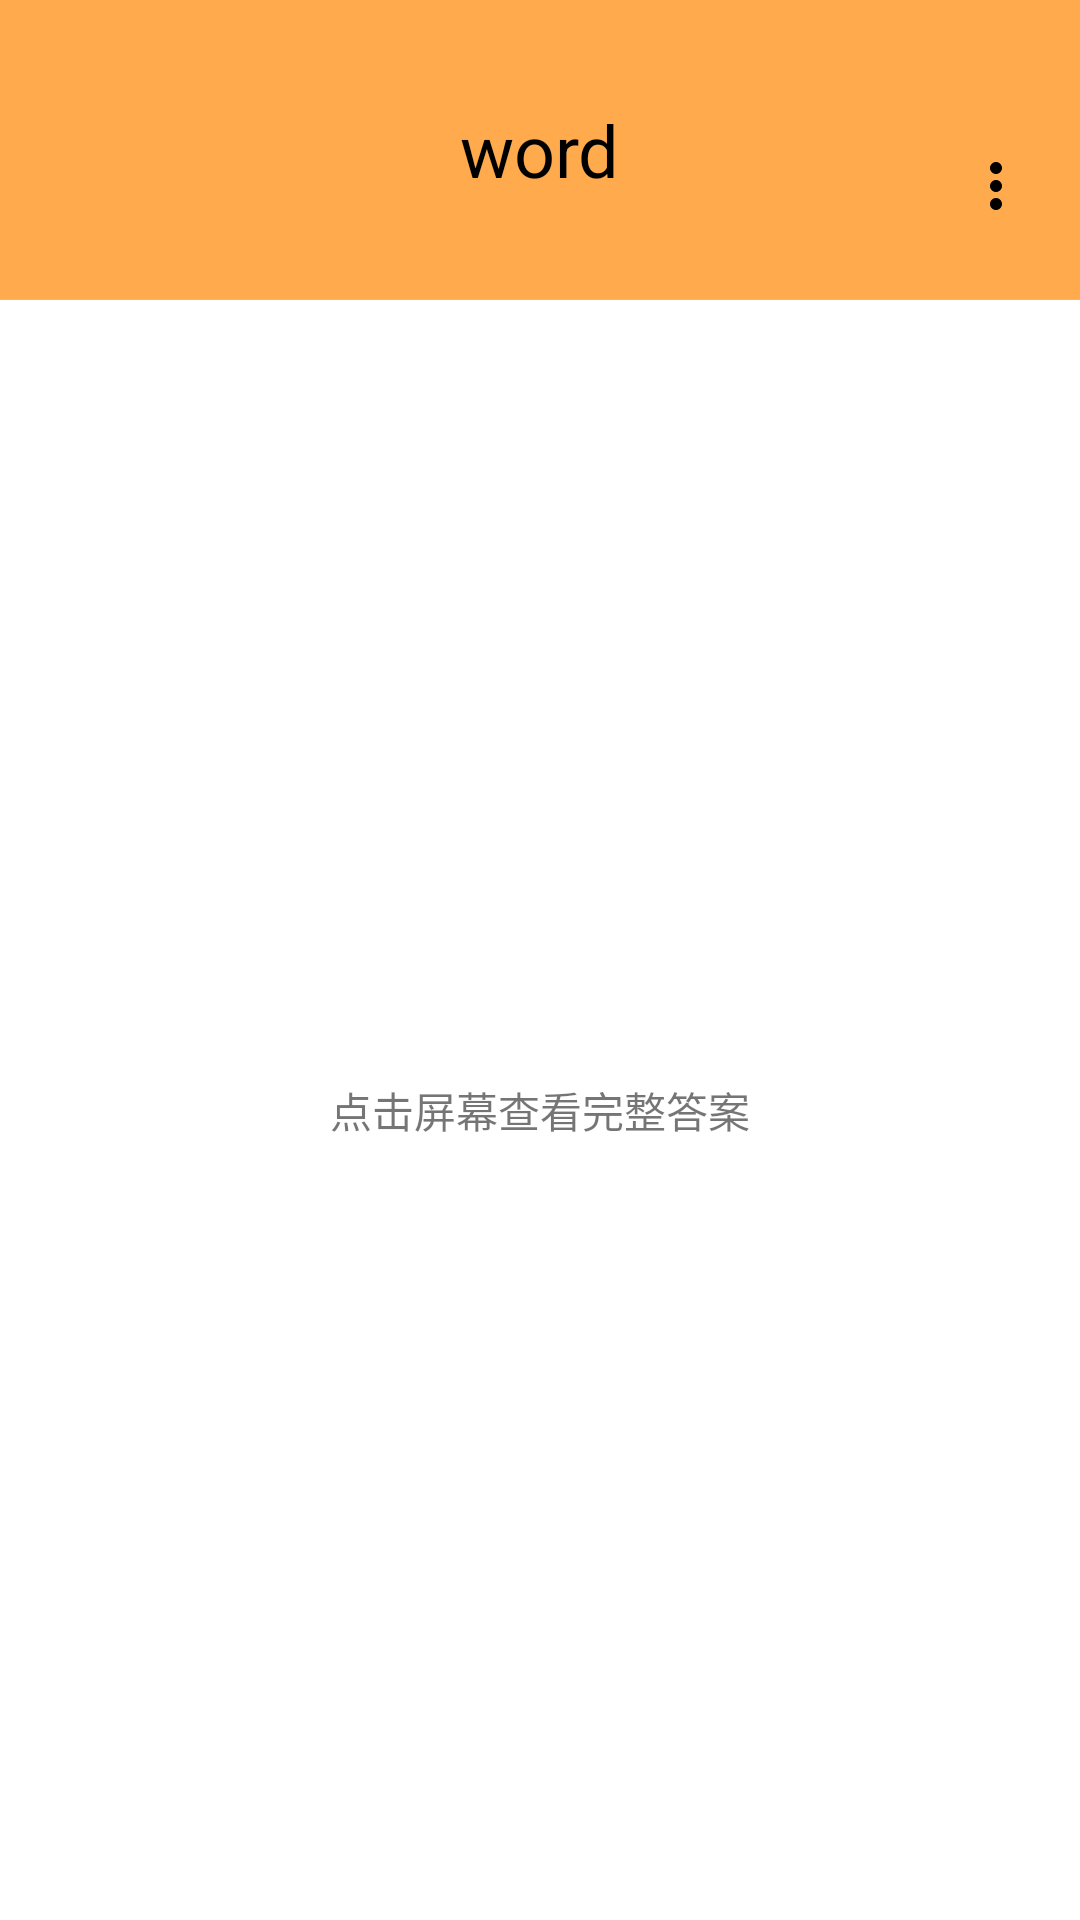

Write the Android layout XML for this screen, with the resource values it uses.
<!-- AndroidManifest.xml: application theme AppTheme -->
<!-- res/layout/fragment_review.xml -->
<?xml version="1.0" encoding="utf-8"?>
<LinearLayout xmlns:android="http://schemas.android.com/apk/res/android"
                android:orientation="vertical"
                android:layout_width="match_parent"
                android:layout_height="match_parent">
    <RelativeLayout
            android:id="@+id/top_bar"
            android:layout_width="match_parent"
            android:layout_height="@dimen/top_bar_height_plus"
            android:background="@color/theme_yellow"
            android:fitsSystemWindows="true">

        <TextView
                android:id="@+id/fragment_review_txt_word"
                android:layout_width="wrap_content"
                android:layout_height="wrap_content"
                android:text="@string/sys_word"
                android:layout_centerInParent="true"
                android:layout_centerHorizontal="true"
                android:textColor="@color/sys_black"
                android:textSize="@dimen/sys_huge_font_size" />
        <ImageView
                android:id="@+id/fragment_review_more_button"
                android:layout_alignParentEnd="true"
                android:layout_alignParentBottom="true"
                android:scaleType="centerInside"
                android:layout_marginBottom="@dimen/topbar_more_bottom_padding"
                android:layout_marginEnd="@dimen/topbar_more_padding"
                android:src="@drawable/ic_more_black"
                android:layout_width="@dimen/topbar_more_size"
                android:layout_height="@dimen/topbar_more_size"/>

        <View android:layout_width="match_parent"
              android:layout_height="0.4dp"
              android:background="@color/sys_line"
              android:layout_alignParentBottom="true"/>

    </RelativeLayout>


    <TextView android:layout_width="match_parent"
              android:id="@+id/fragment_review_bt_show"
              android:text="@string/fragment_review_hintwords_init"
              android:gravity="center"
              android:background="@color/sys_white"
              android:visibility="visible"
              android:layout_height="match_parent"/>
    <ScrollView
            android:id="@+id/fragment_review_scroll"
            android:layout_width="match_parent"
            android:layout_height="wrap_content">

            <LinearLayout
                    android:layout_width="match_parent"
                    android:layout_height="wrap_content"
                    android:orientation="vertical">

                <android.support.v7.widget.CardView android:layout_width="match_parent"
                                                    android:layout_height="wrap_content">
                    <RelativeLayout android:layout_width="match_parent"
                                    android:layout_height="match_parent">
                        <TextView android:id="@+id/fragment_review_txt_answer"
                                  android:layout_width="match_parent"
                                  android:layout_height="wrap_content"
                                  android:text="@string/sys_answer"
                                  android:gravity="left"
                                  android:textColor="@color/sys_black"
                                  android:textSize="@dimen/sys_large_font_size"
                                  android:padding="16dp"
                        />
                        <View android:layout_width="match_parent"
                              android:layout_height="0.4dp"
                              android:background="@color/sys_line"
                              android:layout_alignParentBottom="true"/>
                    </RelativeLayout>

                </android.support.v7.widget.CardView>

                <TextView
                        android:layout_width="match_parent"
                        android:text="示例"
                        android:padding="4dp"
                        android:gravity="center_vertical"
                        android:textSize="@dimen/sys_small_font_size"
                        android:layout_height="28dp"/>

                <android.support.v7.widget.CardView android:layout_width="match_parent"
                                                    android:layout_height="wrap_content">
                    <RelativeLayout android:layout_width="match_parent"
                                    android:layout_height="match_parent">
                        <TextView android:id="@+id/fragment_review_txt_hint"
                                  android:layout_width="match_parent"
                                  android:layout_height="300dp"
                                  android:text="@string/sys_answer"
                                  android:gravity="left"
                                  android:textColor="@color/sys_black"
                                  android:textSize="@dimen/sys_large_font_size"
                                  android:padding="20dp"
                        />
                        <View android:layout_width="match_parent"
                              android:layout_height="0.4dp"
                              android:background="@color/sys_line"
                              android:layout_alignParentBottom="true"/>
                    </RelativeLayout>

                </android.support.v7.widget.CardView>

            </LinearLayout>




    </ScrollView>


    <RelativeLayout
            android:background="@color/sys_white"
            android:layout_width="match_parent"
            android:layout_height="match_parent">
        <ImageView
                android:id="@+id/fragment_review_img"
                android:src="@drawable/bg_sys_book"
                android:layout_alignParentTop="true"
                android:padding="20dp"
                android:layout_width="match_parent"
                android:layout_height="400dp"/>

        <TextView
                android:id="@+id/fragment_review_bt_remember"
                android:layout_width="wrap_content"
                android:layout_height="wrap_content"
                android:layout_alignParentBottom="true"
                android:background="@drawable/text_login_border"
                android:layout_marginBottom="30dp"
                android:text="认识"
                android:textColor="@color/sys_black"
                android:textSize="@dimen/sys_general_font_size"
                android:layout_marginStart="40dp"

                android:paddingBottom="5dp"
                android:paddingLeft="40dp"
                android:paddingRight="40dp"
                android:paddingTop="5dp"
        />
        <TextView
                android:id="@+id/fragment_review_bt_forget"
                android:layout_width="wrap_content"
                android:layout_height="wrap_content"
                android:layout_alignParentEnd="true"
                android:layout_alignParentBottom="true"
                android:background="@drawable/text_reg_border"
                android:layout_marginBottom="30dp"
                android:text="忘记"

                android:textColor="@color/sys_black"
                android:textSize="@dimen/sys_general_font_size"
                android:layout_marginEnd="40dp"

                android:paddingBottom="5dp"
                android:paddingLeft="40dp"
                android:paddingRight="40dp"
                android:paddingTop="5dp"
        />
    </RelativeLayout>

</LinearLayout>
<!-- resources referenced by this layout -->
<resources>
  <color name="sys_black">#ff000000</color>
  <color name="sys_line">#b8c3c5</color>
  <color name="sys_white">#ffffffff</color>
  <color name="theme_yellow">#FFAA4D</color>
  <dimen name="sys_general_font_size">16sp</dimen>
  <dimen name="sys_huge_font_size">24sp</dimen>
  <dimen name="sys_large_font_size">18sp</dimen>
  <dimen name="sys_small_font_size">12sp</dimen>
  <dimen name="top_bar_height_plus">100dp</dimen>
  <dimen name="topbar_more_bottom_padding">30dp</dimen>
  <dimen name="topbar_more_padding">20dp</dimen>
  <dimen name="topbar_more_size">16dp</dimen>
  <!-- drawable ic_more_black (drawable) -->
  <vector android:height="24dp" android:viewportHeight="1024.0"
      android:viewportWidth="1024.0" android:width="24dp" xmlns:android="http://schemas.android.com/apk/res/android">
      <path android:fillColor="#000000" android:pathData="M384,896C384,825.3 440.8,768 512,768 582.7,768 640,824.8 640,896 640,966.7 583.2,1024 512,1024 441.3,1024 384,967.2 384,896ZM384,512C384,441.3 440.8,384 512,384 582.7,384 640,440.8 640,512 640,582.7 583.2,640 512,640 441.3,640 384,583.2 384,512ZM384,128C384,57.3 440.8,0 512,0 582.7,0 640,56.8 640,128 640,198.7 583.2,256 512,256 441.3,256 384,199.2 384,128Z"/>
  </vector>
  <string name="fragment_review_hintwords_init">点击屏幕查看完整答案</string>
  <string name="sys_answer">单词</string>
  <string name="sys_word">word</string>
  <style name="AppTheme" parent="Theme.Design.Light.NoActionBar">
      </style>
</resources>
